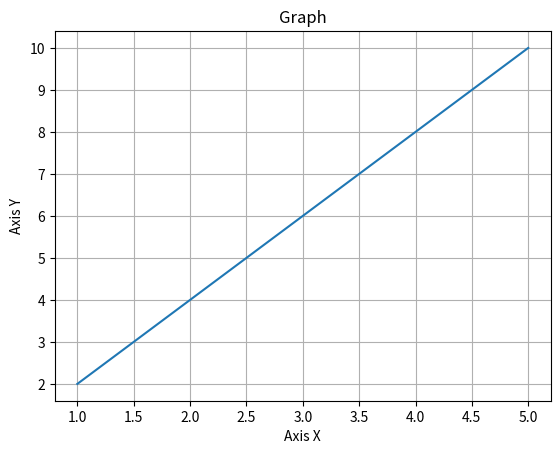

Here is the Python script that generated this plot:
"""
Enunciado:
Mediante la librería 'matplotlib', implementa una función llamada 
'line_graph(x,y)', se debe realizar únicamente la configuración 
para la gráfica (sin mostrar nada en pantalla).
De esta forma, deberás configurar el título, que será 'Graph';
los labels de los ejes, que serán 'Axis X' y 'Axis Y' y activar
el grid.

Puedes encontrar la documentación de la librería 'matplotlib' en el
siguiente enlace: https://matplotlib.org/stable/users/index

En concreto, te recomendamos que consultes:
* https://matplotlib.org/stable/api/_as_gen/matplotlib.pyplot.title.html
* https://matplotlib.org/stable/api/_as_gen/matplotlib.pyplot.xlabel.html
* https://matplotlib.org/stable/api/_as_gen/matplotlib.pyplot.ylabel.html
* https://matplotlib.org/stable/api/_as_gen/matplotlib.pyplot.grid.html


Los valores de los parámetros que recibe esta función son:
    
    x = [1, 2, 3, 4, 5]
    y = [2, 4, 6, 8, 10]

"""

import matplotlib.pyplot as plt



# Esta función deberá configurar la gráfica en la variable plt
# Aquesta funció haurà de configurar la gràfica en la variable plt
def line_graph(x, y):
    plt.plot(x, y)
    plt.title("Graph")
    plt.xlabel("Axis X")
    plt.ylabel("Axis Y")
    plt.grid(True)


# Si quieres probar tu código, descomenta las siguientes líneas y ejecuta el script 
# Si vols provar el teu codi, descomenta les línies següents i executa l'script
line_graph([1, 2, 3, 4, 5], [2, 4, 6, 8, 10])
plt.show()
